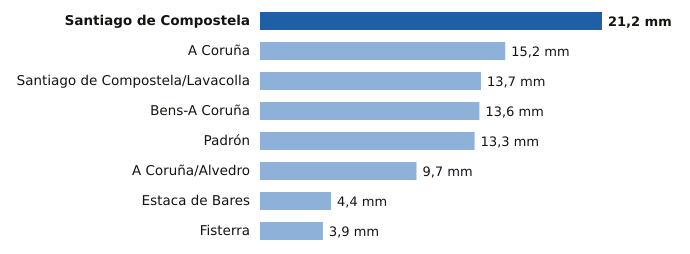

Source data for this figure (header and first rows):
estacion, provincia, mm
Santiago de Compostela, A Coruña, 21.2
A Coruña, A Coruña, 15.2
Santiago de Compostela/Lavacolla, A Coruña, 13.7
Bens-A Coruña, A Coruña, 13.6
Padrón, A Coruña, 13.3
A Coruña/Alvedro, A Coruña, 9.7
Estaca de Bares, A Coruña, 4.4
Fisterra, A Coruña, 3.9
